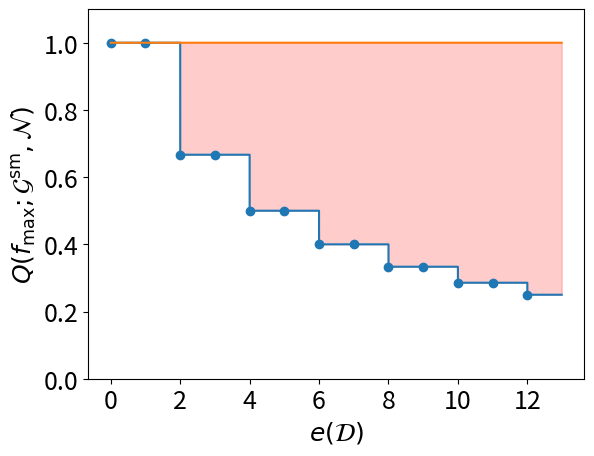

The script that saved this image:
# -*- coding: utf-8 -*-
"""
Created on Wed Jun 10 15:13:01 2020

[redacted]
"""

import numpy as np
import matplotlib.pyplot as plt

# uncomment the following lines to change your plotting settings:
#from matplotlib import rc
#rc('font',**{'family':'serif','serif':['Computer Modern Roman']})
#rc('text',usetex=True)

boundFcn = lambda e : 1/(1+np.floor(e/2)/2)
boundFcn = np.vectorize(boundFcn)

ee = np.arange(0,13)
eeFine = np.arange(0,13,.01)
ones = [1]*len(eeFine)
Qbound = boundFcn(eeFine)

plt.clf()
plt.step(eeFine,Qbound,where='post')
plt.plot(eeFine,ones)
plt.fill_between(eeFine,ones,Qbound,color='red',alpha=0.2)
plt.ylim([0,1.1])
plt.scatter(ee,boundFcn(ee))

sz = 18
plt.xticks(fontsize=sz)
plt.yticks(fontsize=sz)

plt.xlabel(r'$e({\cal D})$',fontsize=sz)
plt.ylabel(r'$Q\left(f_{\rm max};{\cal G}^{\rm sm},{\cal N}\right)$',fontsize=sz)